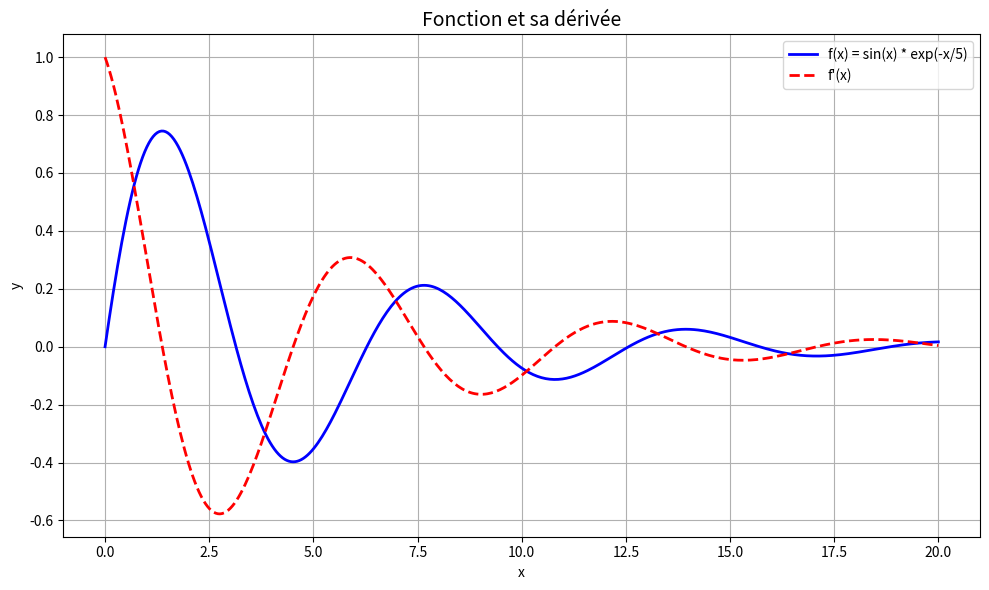

Write the Python code that produced this figure.
import numpy as np
import matplotlib.pyplot as plt
import sympy as sp

# Étape 1 : Définir une variable symbolique
x = sp.Symbol('x')

# Étape 2 : Définir la fonction symbolique
f_sym = sp.sin(x) * sp.exp(-x / 5)

# Étape 3 : Calculer la dérivée symbolique
f_prime_sym = sp.diff(f_sym, x)

# Étape 4 : Convertir les fonctions symboliques en fonctions utilisables avec numpy
f_lambdified = sp.lambdify(x, f_sym, modules=['numpy'])
f_prime_lambdified = sp.lambdify(x, f_prime_sym, modules=['numpy'])

# Étape 5 : Créer un espace de valeurs pour x
x_vals = np.linspace(0, 20, 400)

# Étape 6 : Calculer les valeurs des fonctions
y_vals = f_lambdified(x_vals)
y_prime_vals = f_prime_lambdified(x_vals)

# Étape 7 : Tracer les courbes
plt.figure(figsize=(10, 6))
plt.plot(x_vals, y_vals, label="f(x) = sin(x) * exp(-x/5)", color='blue', linewidth=2)
plt.plot(x_vals, y_prime_vals, label="f'(x)", color='red', linestyle='--', linewidth=2)

# Étape 8 : Personnalisation du graphique
plt.title("Fonction et sa dérivée", fontsize=14)
plt.xlabel("x")
plt.ylabel("y")
plt.legend()
plt.grid(True)
plt.tight_layout()

# Étape 9 : Affichage
plt.show()
